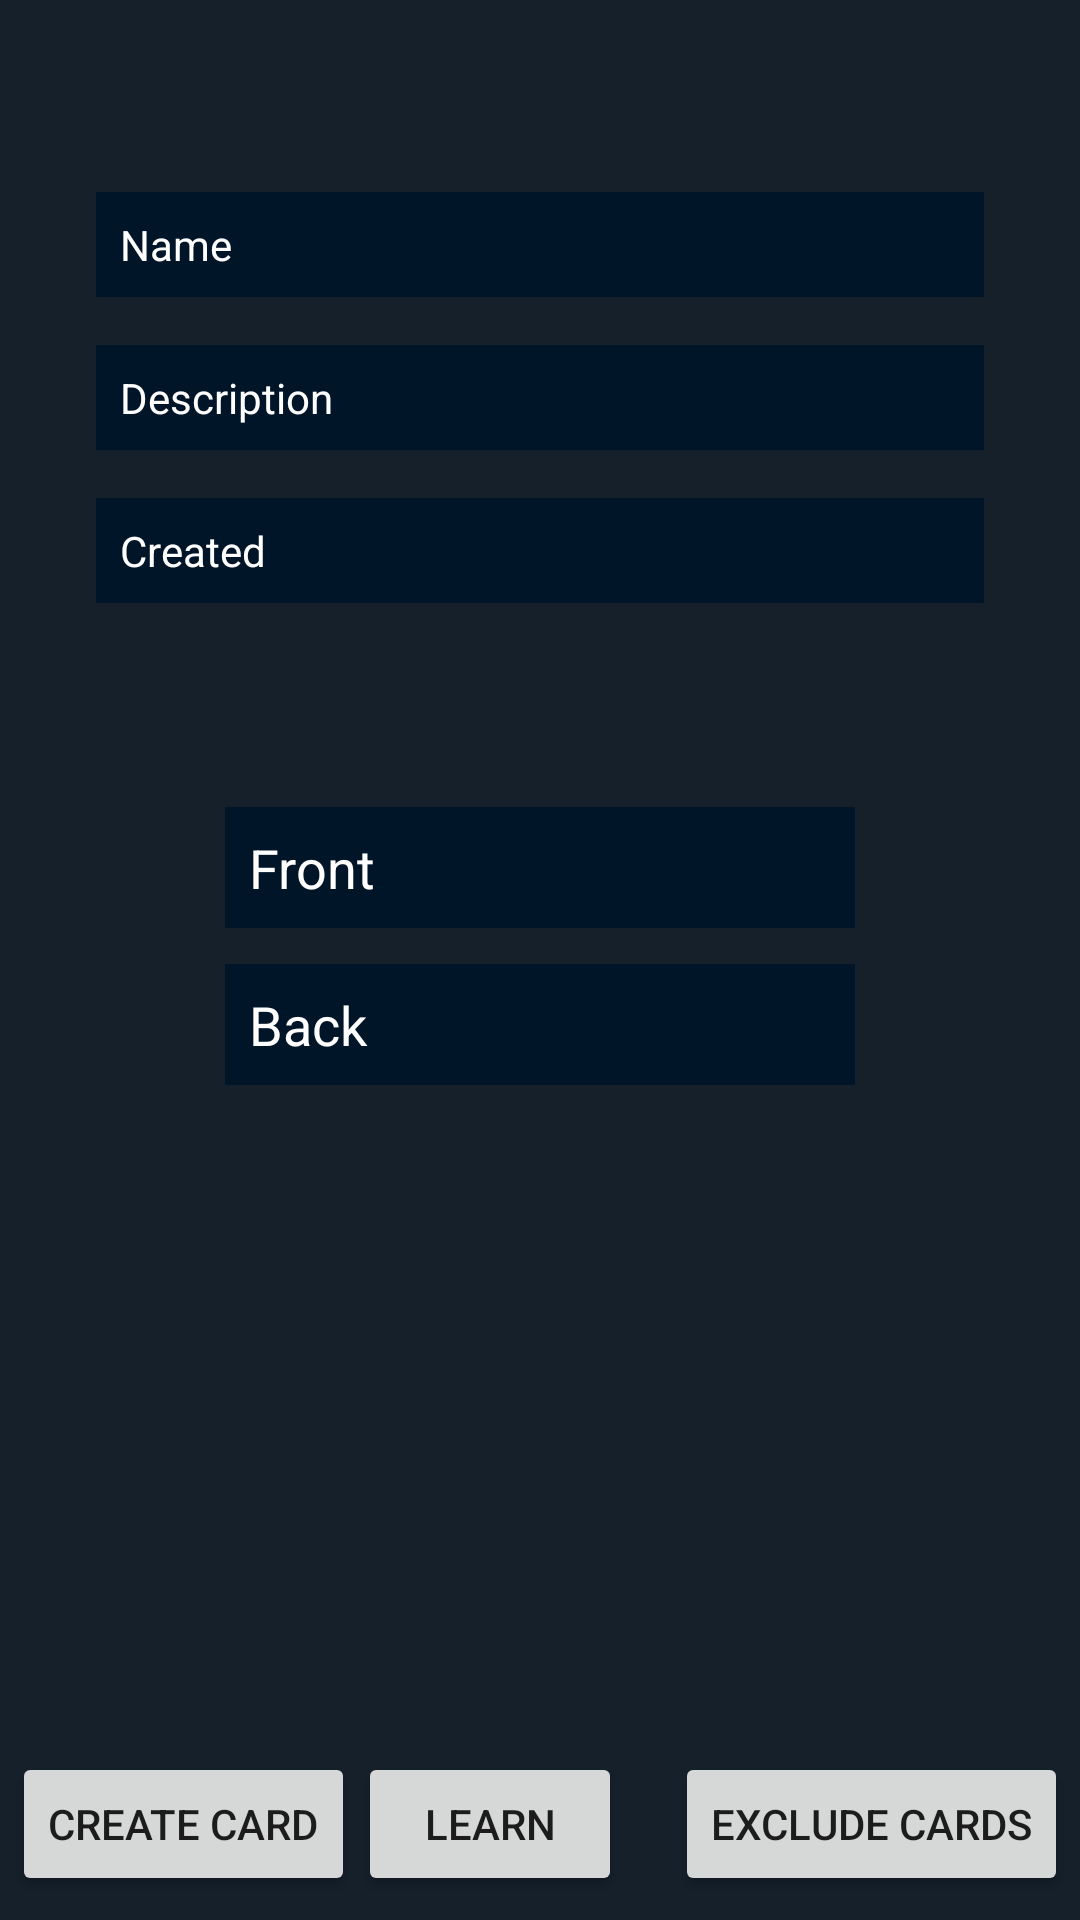

Produce the Android XML layout that renders to this screen, including the resource entries it uses.
<!-- AndroidManifest.xml: application theme Theme.Flashcards_login -->
<!-- res/layout/activity_card_info.xml -->
<?xml version="1.0" encoding="utf-8"?>
<androidx.constraintlayout.widget.ConstraintLayout xmlns:android="http://schemas.android.com/apk/res/android"
    xmlns:app="http://schemas.android.com/apk/res-auto"
    xmlns:tools="http://schemas.android.com/tools"
    android:id="@+id/deckInfo"
    android:layout_width="match_parent"
    android:layout_height="match_parent"
    android:background="@color/layoutBackground"
    tools:context=".DeckInfo">

    <TextView
        android:id="@+id/tvDeckName"
        android:layout_width="0dp"
        android:layout_height="wrap_content"
        android:layout_marginLeft="32dp"
        android:layout_marginTop="64dp"
        android:layout_marginRight="32dp"
        android:background="@color/textBackground"
        android:hint="Name"
        android:textColor="@android:color/darker_gray"
        android:padding="8dp"
        android:textColorHint="@color/white"
        app:layout_constraintEnd_toEndOf="parent"
        app:layout_constraintStart_toStartOf="parent"
        app:layout_constraintTop_toTopOf="parent" />

    <TextView
        android:id="@+id/tvDeckDescription"
        android:layout_width="0dp"
        android:layout_height="wrap_content"
        android:layout_marginTop="16dp"
        android:background="@color/textBackground"
        android:hint="Description"
        android:textColor="@android:color/darker_gray"
        android:padding="8dp"
        android:textColorHint="@color/white"
        app:layout_constraintEnd_toEndOf="@+id/tvDeckName"
        app:layout_constraintStart_toStartOf="@+id/tvDeckName"
        app:layout_constraintTop_toBottomOf="@+id/tvDeckName" />

    <TextView
        android:id="@+id/tvCreated"
        android:layout_width="0dp"
        android:layout_height="wrap_content"
        android:layout_marginTop="16dp"
        android:background="@color/textBackground"
        android:hint="Created"
        android:textColor="@android:color/darker_gray"
        android:padding="8dp"
        android:textColorHint="@color/white"
        app:layout_constraintEnd_toEndOf="@+id/tvDeckDescription"
        app:layout_constraintStart_toStartOf="@+id/tvDeckDescription"
        app:layout_constraintTop_toBottomOf="@+id/tvDeckDescription" />

    <EditText
        android:id="@+id/etFront"
        android:layout_width="wrap_content"
        android:layout_height="wrap_content"
        android:layout_marginTop="68dp"
        android:background="@color/textBackground"
        android:ems="10"
        android:gravity="start|top"
        android:hint="Front"
        android:inputType="textMultiLine"
        android:textColor="@android:color/darker_gray"
        android:padding="8dp"
        android:textColorHint="@color/white"
        app:layout_constraintEnd_toEndOf="@+id/tvCreated"
        app:layout_constraintStart_toStartOf="@+id/tvCreated"
        app:layout_constraintTop_toBottomOf="@+id/tvCreated" />

    <EditText
        android:id="@+id/etBack"
        android:layout_width="wrap_content"
        android:layout_height="wrap_content"
        android:layout_marginTop="12dp"
        android:background="@color/textBackground"
        android:ems="10"
        android:gravity="start|top"
        android:hint="Back"
        android:padding="8dp"
        android:inputType="textMultiLine"
        android:textColor="@android:color/darker_gray"
        android:textColorHint="@color/white"
        app:layout_constraintEnd_toEndOf="@+id/etFront"
        app:layout_constraintTop_toBottomOf="@+id/etFront" />

    <Button
        android:id="@+id/btnCreateCard"
        android:layout_width="wrap_content"
        android:layout_height="wrap_content"
        android:layout_marginStart="4dp"
        android:text="Create Card"
        app:layout_constraintBottom_toBottomOf="@+id/btnLearn"
        app:layout_constraintStart_toStartOf="parent" />

    <Button
        android:id="@+id/btnExcludeCards"
        android:layout_width="wrap_content"
        android:layout_height="wrap_content"
        android:layout_marginEnd="4dp"
        android:text="Exclude Cards"
        app:layout_constraintBottom_toBottomOf="@+id/btnLearn"
        app:layout_constraintEnd_toEndOf="parent" />

    <Button
        android:id="@+id/btnLearn"
        android:layout_width="wrap_content"
        android:layout_height="wrap_content"
        android:layout_marginStart="1dp"
        android:layout_marginEnd="1dp"
        android:layout_marginBottom="8dp"
        android:text="Learn"
        app:layout_constraintBottom_toBottomOf="parent"
        app:layout_constraintEnd_toStartOf="@+id/btnExcludeCards"
        app:layout_constraintHorizontal_bias="0.0"
        app:layout_constraintStart_toEndOf="@+id/btnCreateCard" />
</androidx.constraintlayout.widget.ConstraintLayout>
<!-- resources referenced by this layout -->
<resources>
  <color name="layoutBackground">#15202B</color>
  <color name="textBackground">#001528</color>
  <color name="white">#FFFFFFFF</color>
  <style name="Theme.Flashcards_login" parent="Theme.MaterialComponents.DayNight.DarkActionBar">
          
          <item name="colorPrimary">@color/purple_500</item>
          <item name="colorPrimaryVariant">@color/purple_700</item>
          <item name="colorOnPrimary">@color/white</item>
          
          <item name="colorSecondary">@color/teal_200</item>
          <item name="colorSecondaryVariant">@color/teal_700</item>
          <item name="colorOnSecondary">@color/black</item>
          
          <item name="android:statusBarColor" tools:targetApi="l">?attr/colorPrimaryVariant</item>
          
      </style>
  <color name="purple_500">#FF6200EE</color>
  <color name="purple_700">#FF3700B3</color>
  <color name="teal_200">#FF03DAC5</color>
  <color name="teal_700">#FF018786</color>
  <color name="black">#FF000000</color>
</resources>
